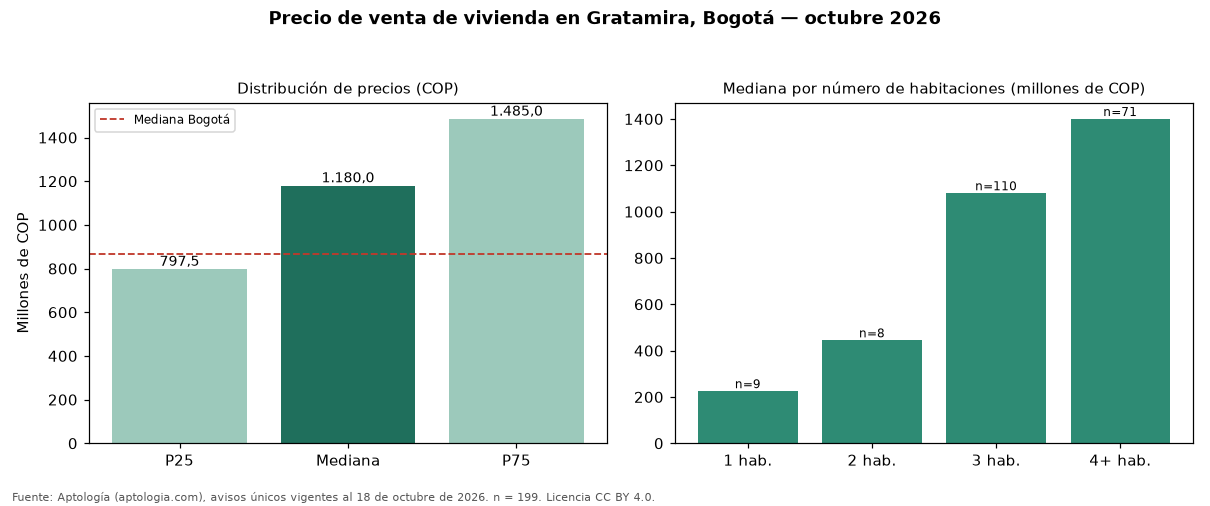

Values plotted in this chart, from the file beside it:
seccion, metrica, valor_cop, n
precio, p25, 797500000, 199
precio, mediana, 1180000000, 199
precio, p75, 1485000000, 199
cop_por_m2, p25, 5320921, 199
cop_por_m2, mediana, 6249472, 199
cop_por_m2, p75, 7392308, 199
area, area_mediana_m2, 197.0, 199
habitaciones, 1, 225000000, 9
habitaciones, 2, 444500000, 8
habitaciones, 3, 1079500000, 110
habitaciones, 4+, 1400000000, 71
administracion, mediana, 1017500, 184
estrato, moda, 5, 
parqueadero, porcentaje_con_parqueadero, 95.0, 199
ciudad, mediana_ciudad, 865000000, 54235
ciudad, mediana_cop_por_m2_ciudad, 6557377, 54235
